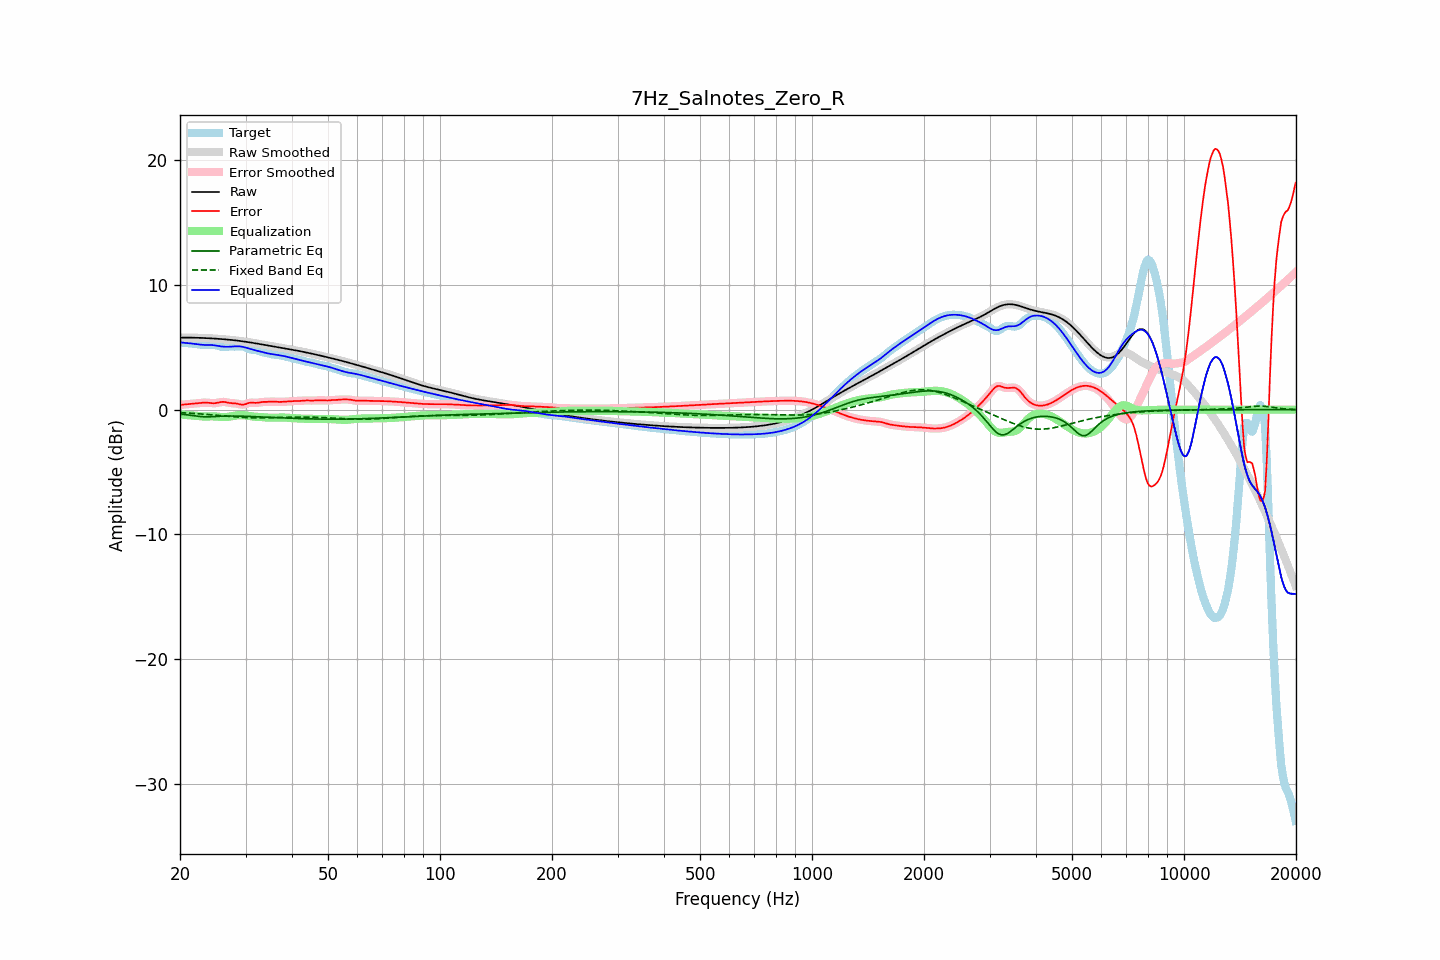

Values plotted in this chart, from the file beside it:
frequency, raw, error, smoothed, error_smoothed, equalization, parametric_eq, fixed_band_eq, equalized_raw, equalized_smoothed, target
20.00, 5.77, 0.38, 5.77, 0.38, -0.38, -0.35, -0.24, 5.39, 5.39, 5.39
20.20, 5.77, 0.39, 5.77, 0.39, -0.40, -0.36, -0.24, 5.38, 5.38, 5.38
20.40, 5.77, 0.41, 5.77, 0.41, -0.41, -0.38, -0.25, 5.37, 5.37, 5.37
20.61, 5.77, 0.42, 5.77, 0.42, -0.42, -0.39, -0.26, 5.36, 5.36, 5.35
20.81, 5.77, 0.43, 5.77, 0.43, -0.43, -0.41, -0.26, 5.34, 5.34, 5.34
21.02, 5.77, 0.45, 5.77, 0.45, -0.44, -0.43, -0.27, 5.33, 5.33, 5.33
21.23, 5.77, 0.46, 5.77, 0.46, -0.45, -0.44, -0.28, 5.32, 5.32, 5.32
21.44, 5.77, 0.47, 5.77, 0.47, -0.47, -0.46, -0.29, 5.30, 5.30, 5.30
21.66, 5.77, 0.48, 5.77, 0.48, -0.48, -0.48, -0.30, 5.29, 5.29, 5.29
21.87, 5.77, 0.49, 5.77, 0.49, -0.49, -0.50, -0.31, 5.27, 5.27, 5.28
22.09, 5.76, 0.50, 5.76, 0.50, -0.51, -0.51, -0.31, 5.26, 5.26, 5.26
22.31, 5.76, 0.51, 5.76, 0.51, -0.52, -0.53, -0.32, 5.24, 5.24, 5.25
22.54, 5.76, 0.53, 5.76, 0.53, -0.53, -0.55, -0.33, 5.22, 5.22, 5.23
22.76, 5.75, 0.54, 5.75, 0.54, -0.54, -0.56, -0.34, 5.21, 5.21, 5.21
22.99, 5.75, 0.56, 5.75, 0.56, -0.55, -0.57, -0.35, 5.20, 5.20, 5.19
23.22, 5.74, 0.57, 5.74, 0.57, -0.55, -0.57, -0.36, 5.19, 5.19, 5.18
23.45, 5.74, 0.57, 5.74, 0.57, -0.55, -0.58, -0.37, 5.18, 5.18, 5.17
23.69, 5.73, 0.56, 5.73, 0.56, -0.55, -0.57, -0.38, 5.18, 5.18, 5.17
23.92, 5.72, 0.55, 5.72, 0.55, -0.54, -0.57, -0.39, 5.18, 5.18, 5.18
24.16, 5.72, 0.53, 5.72, 0.53, -0.54, -0.57, -0.41, 5.18, 5.18, 5.19
24.40, 5.71, 0.52, 5.71, 0.52, -0.53, -0.56, -0.42, 5.18, 5.18, 5.19
24.65, 5.70, 0.51, 5.70, 0.52, -0.54, -0.55, -0.43, 5.16, 5.16, 5.19
24.89, 5.69, 0.52, 5.69, 0.52, -0.55, -0.55, -0.44, 5.15, 5.15, 5.17
25.14, 5.69, 0.54, 5.69, 0.55, -0.56, -0.54, -0.45, 5.13, 5.13, 5.14
25.39, 5.68, 0.57, 5.68, 0.57, -0.57, -0.53, -0.46, 5.10, 5.10, 5.10
25.65, 5.67, 0.60, 5.67, 0.60, -0.59, -0.53, -0.47, 5.08, 5.08, 5.07
25.91, 5.66, 0.62, 5.66, 0.62, -0.59, -0.52, -0.49, 5.06, 5.06, 5.04
26.16, 5.65, 0.63, 5.65, 0.62, -0.60, -0.52, -0.50, 5.05, 5.05, 5.02
26.43, 5.64, 0.61, 5.64, 0.61, -0.59, -0.51, -0.51, 5.04, 5.04, 5.02
26.69, 5.62, 0.59, 5.62, 0.59, -0.59, -0.51, -0.52, 5.04, 5.04, 5.04
26.96, 5.61, 0.56, 5.61, 0.56, -0.57, -0.51, -0.53, 5.04, 5.04, 5.06
27.23, 5.60, 0.53, 5.60, 0.54, -0.56, -0.51, -0.54, 5.04, 5.05, 5.07
27.50, 5.59, 0.52, 5.59, 0.52, -0.53, -0.51, -0.55, 5.05, 5.05, 5.07
27.77, 5.57, 0.51, 5.57, 0.51, -0.51, -0.51, -0.56, 5.06, 5.06, 5.06
28.05, 5.56, 0.51, 5.56, 0.51, -0.49, -0.51, -0.57, 5.07, 5.07, 5.05
28.33, 5.55, 0.49, 5.55, 0.49, -0.47, -0.51, -0.58, 5.08, 5.08, 5.05
28.62, 5.53, 0.47, 5.53, 0.47, -0.45, -0.52, -0.59, 5.08, 5.08, 5.06
28.90, 5.51, 0.44, 5.51, 0.44, -0.44, -0.52, -0.60, 5.07, 5.07, 5.08
29.19, 5.50, 0.41, 5.50, 0.41, -0.44, -0.52, -0.61, 5.06, 5.06, 5.08
29.48, 5.48, 0.40, 5.48, 0.40, -0.44, -0.52, -0.62, 5.04, 5.04, 5.08
29.78, 5.46, 0.42, 5.46, 0.42, -0.45, -0.53, -0.62, 5.01, 5.01, 5.04
30.08, 5.44, 0.45, 5.44, 0.46, -0.47, -0.53, -0.63, 4.97, 4.97, 4.99
30.38, 5.42, 0.50, 5.42, 0.50, -0.49, -0.54, -0.64, 4.94, 4.94, 4.92
30.68, 5.40, 0.55, 5.40, 0.54, -0.51, -0.54, -0.64, 4.90, 4.90, 4.86
30.99, 5.38, 0.56, 5.38, 0.56, -0.53, -0.55, -0.65, 4.86, 4.86, 4.82
31.30, 5.36, 0.56, 5.36, 0.56, -0.54, -0.55, -0.65, 4.82, 4.82, 4.80
31.61, 5.34, 0.55, 5.34, 0.55, -0.56, -0.56, -0.65, 4.78, 4.78, 4.79
31.93, 5.32, 0.54, 5.32, 0.55, -0.57, -0.56, -0.65, 4.75, 4.75, 4.78
32.24, 5.30, 0.55, 5.30, 0.55, -0.58, -0.57, -0.66, 4.72, 4.72, 4.75
32.57, 5.27, 0.57, 5.27, 0.57, -0.58, -0.57, -0.66, 4.69, 4.69, 4.71
32.89, 5.25, 0.59, 5.25, 0.59, -0.59, -0.58, -0.66, 4.66, 4.66, 4.66
33.22, 5.23, 0.61, 5.23, 0.61, -0.60, -0.58, -0.66, 4.63, 4.63, 4.62
33.55, 5.21, 0.62, 5.21, 0.62, -0.61, -0.59, -0.66, 4.60, 4.60, 4.58
33.89, 5.18, 0.62, 5.18, 0.62, -0.62, -0.60, -0.65, 4.56, 4.56, 4.56
34.23, 5.16, 0.62, 5.16, 0.63, -0.63, -0.60, -0.65, 4.53, 4.53, 4.54
34.57, 5.14, 0.63, 5.14, 0.63, -0.64, -0.61, -0.65, 4.50, 4.50, 4.51
34.92, 5.12, 0.64, 5.12, 0.64, -0.64, -0.61, -0.65, 4.48, 4.48, 4.48
35.27, 5.09, 0.65, 5.09, 0.65, -0.64, -0.62, -0.64, 4.45, 4.45, 4.44
35.62, 5.07, 0.65, 5.07, 0.65, -0.64, -0.62, -0.64, 4.43, 4.43, 4.42
35.97, 5.05, 0.65, 5.05, 0.64, -0.64, -0.63, -0.64, 4.41, 4.41, 4.41
... 635 more rows
